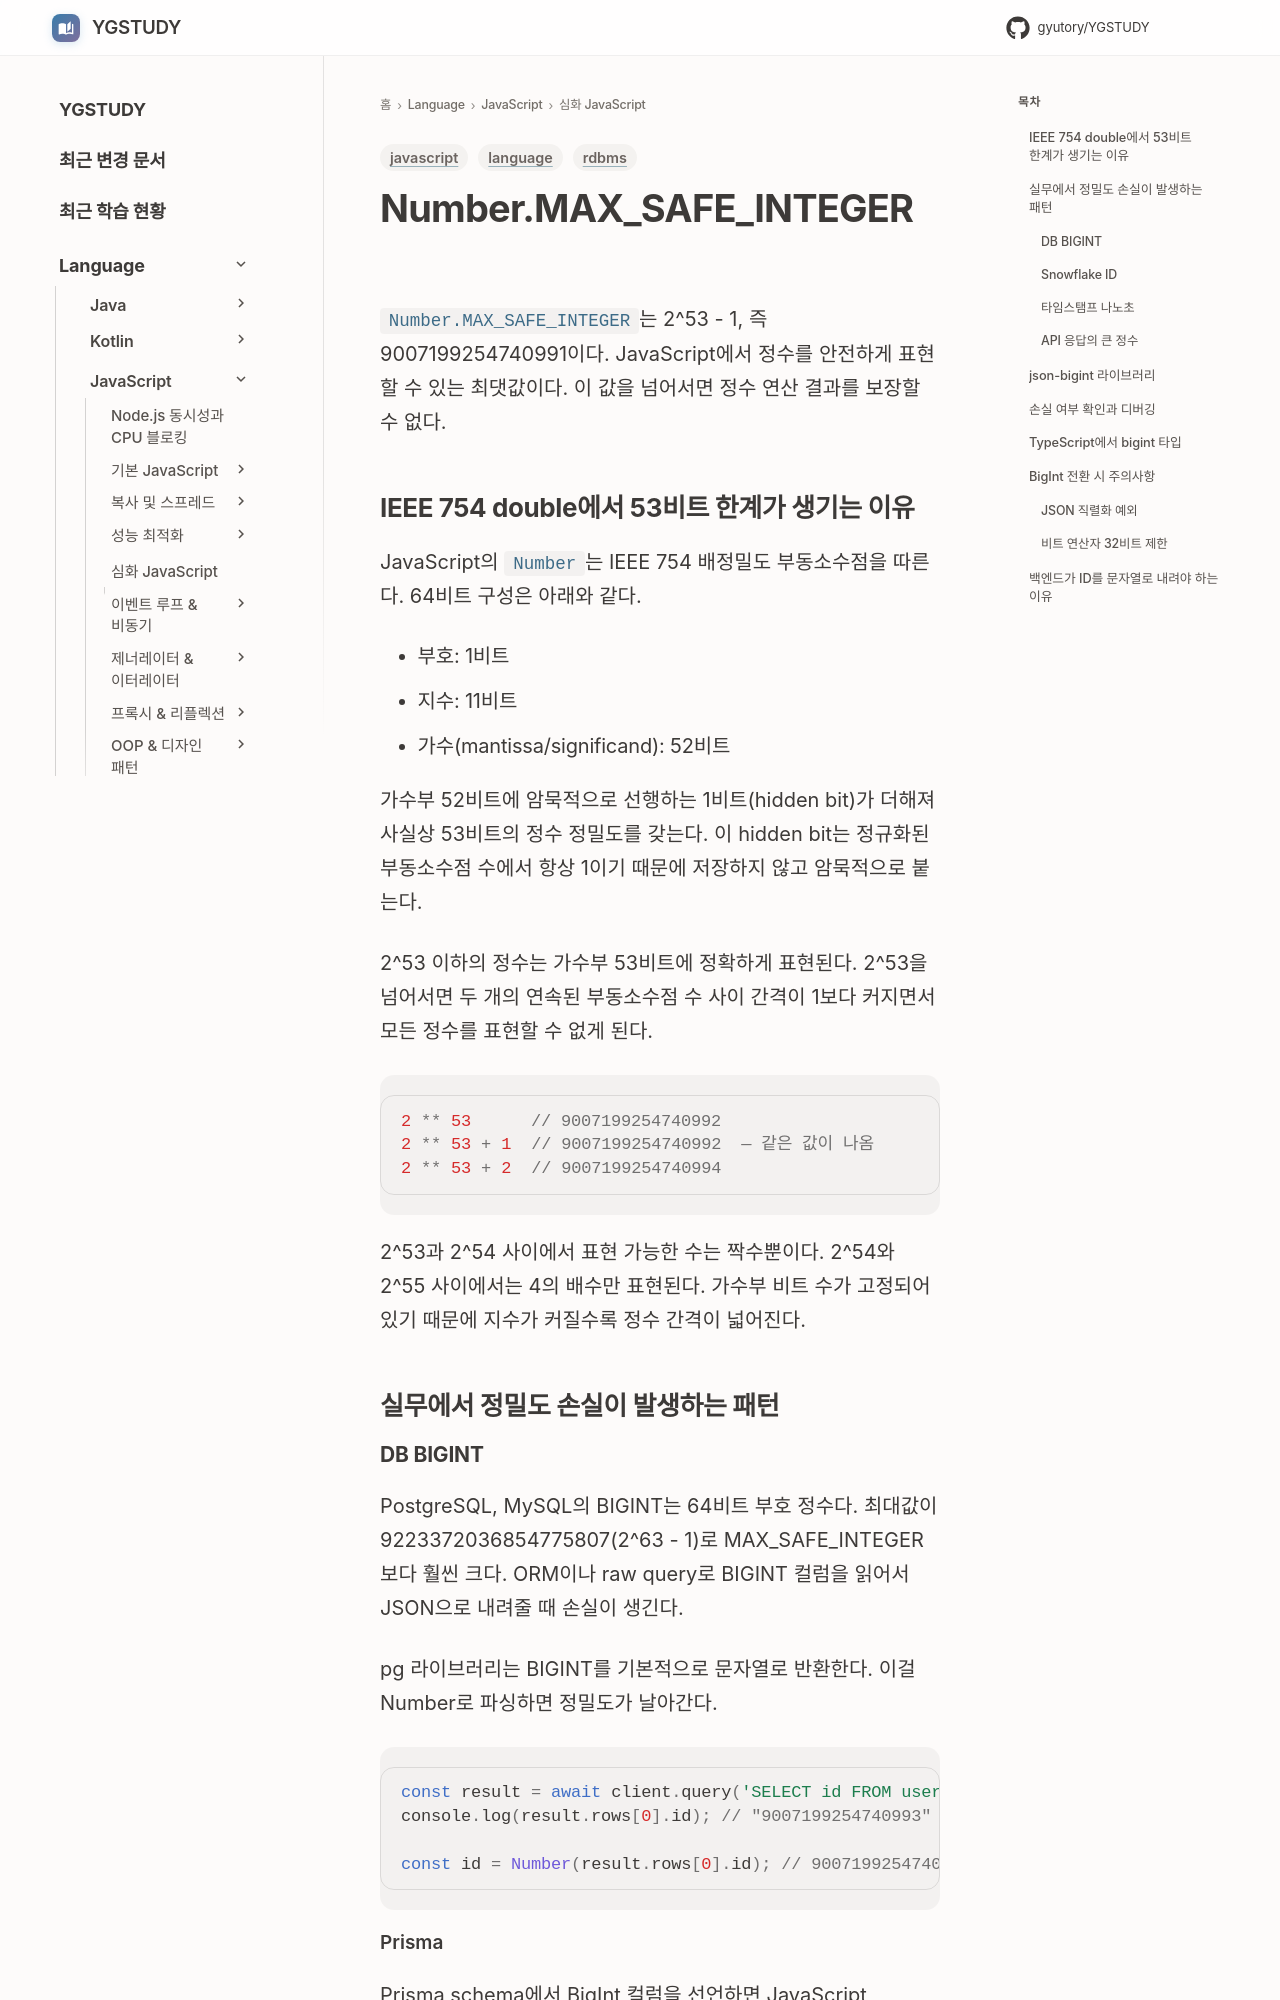

repository: GYUTORY/YGSTUDY · page: Language/JavaScript/04_심화_JavaScript/MAX_SAFE_INTEGER/index.html · generator: mkdocs

---
title: MAX_SAFE_INTEGER
tags: [javascript, rdbms, language]
updated: 2026-07-29
---

# Number.MAX_SAFE_INTEGER

`Number.MAX_SAFE_INTEGER`는 2^53 - 1, 즉 9007199254740991이다. JavaScript에서 정수를 안전하게 표현할 수 있는 최댓값이다. 이 값을 넘어서면 정수 연산 결과를 보장할 수 없다.

## IEEE 754 double에서 53비트 한계가 생기는 이유

JavaScript의 `Number`는 IEEE 754 배정밀도 부동소수점을 따른다. 64비트 구성은 아래와 같다.

- 부호: 1비트
- 지수: 11비트
- 가수(mantissa/significand): 52비트

가수부 52비트에 암묵적으로 선행하는 1비트(hidden bit)가 더해져 사실상 53비트의 정수 정밀도를 갖는다. 이 hidden bit는 정규화된 부동소수점 수에서 항상 1이기 때문에 저장하지 않고 암묵적으로 붙는다.

2^53 이하의 정수는 가수부 53비트에 정확하게 표현된다. 2^53을 넘어서면 두 개의 연속된 부동소수점 수 사이 간격이 1보다 커지면서 모든 정수를 표현할 수 없게 된다.

```javascript
2 ** 53      // 9007199254740992
2 ** 53 + 1  // 9007199254740992  — 같은 값이 나옴
2 ** 53 + 2  // 9007199254740994
```

2^53과 2^54 사이에서 표현 가능한 수는 짝수뿐이다. 2^54와 2^55 사이에서는 4의 배수만 표현된다. 가수부 비트 수가 고정되어 있기 때문에 지수가 커질수록 정수 간격이 넓어진다.

## 실무에서 정밀도 손실이 발생하는 패턴

### DB BIGINT

PostgreSQL, MySQL의 BIGINT는 64비트 부호 정수다. 최대값이 9223372036854775807(2^63 - 1)로 MAX_SAFE_INTEGER보다 훨씬 크다. ORM이나 raw query로 BIGINT 컬럼을 읽어서 JSON으로 내려줄 때 손실이 생긴다.

pg 라이브러리는 BIGINT를 기본적으로 문자열로 반환한다. 이걸 Number로 파싱하면 정밀도가 날아간다.

```javascript
const result = await client.query('SELECT id FROM users WHERE id = 9007199254740993');
console.log(result.rows[0].id); // "9007199254740993" — pg는 BIGINT를 문자열로 반환

const id = Number(result.rows[0].id); // 9007199254740992 — 이미 손상됨
```
